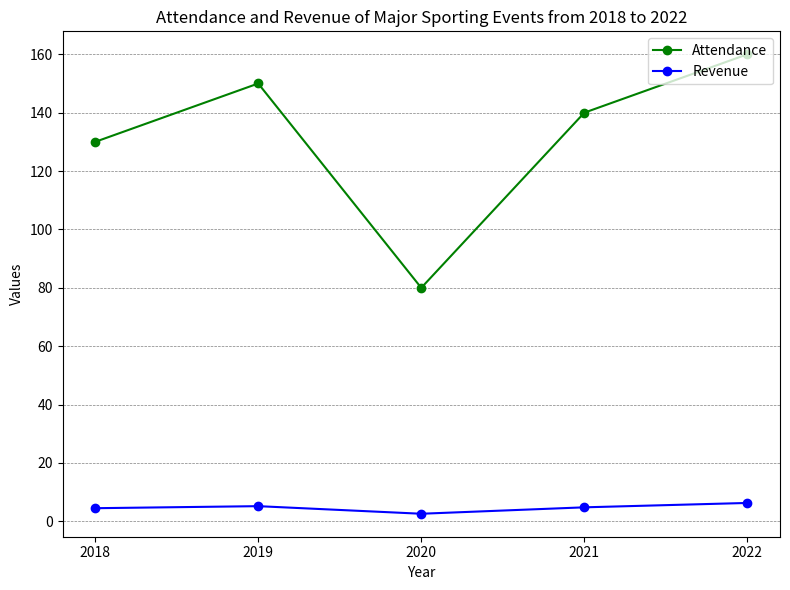

Reproduce this figure in Python. (Note: this script raises an exception after producing the figure.)

import matplotlib.pyplot as plt

fig=plt.figure(figsize=(8,6))

# set the x-axis
x_axis=['2018','2019','2020','2021','2022']
# set the y-axis
y_axis=[130,150,80,140,160]
# set the y-axis
z_axis=[4.5,5.2,2.6,4.8,6.3]

# draw line chart
plt.plot(x_axis, y_axis, label='Attendance', color='green', marker='o')
plt.plot(x_axis, z_axis, label='Revenue', color='blue', marker='o')

# set title
plt.title('Attendance and Revenue of Major Sporting Events from 2018 to 2022')
# set labels
plt.xlabel('Year')
plt.ylabel('Values')

# set legend
plt.legend(loc='upper right')

# set x ticks
plt.xticks(x_axis, rotation=0, wrap=True)

# set grid
plt.grid(axis='y', linestyle='--', color='gray', linewidth=0.5)

# adjust the image size
plt.tight_layout()

# save and show the figure
plt.savefig('./line chart/png/276.png')
plt.show()

# clear the current image state 
plt.clf()
